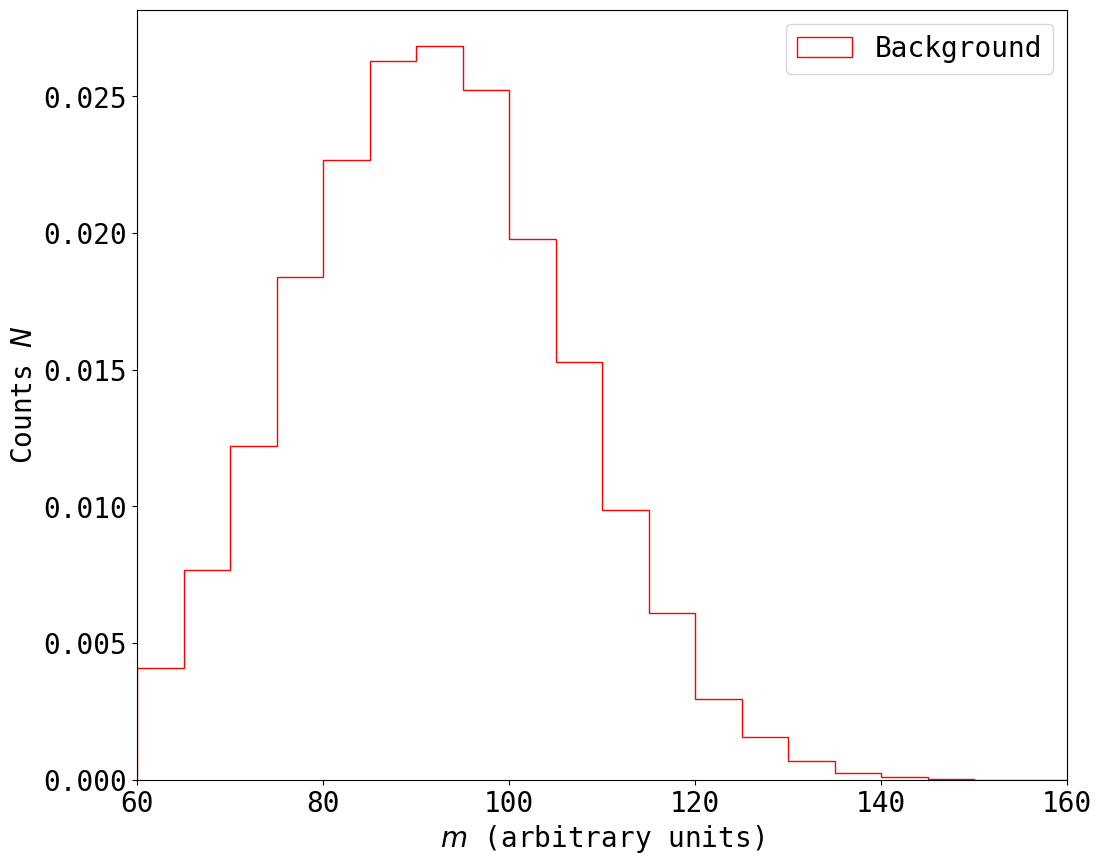

The matplotlib source for this figure: (Note: this script raises an exception after producing the figure.)
import numpy as np
import matplotlib.pyplot as plt
import matplotlib as mpl
from scipy.interpolate import CubicSpline

## Defining the fonts before plotting:

plt.rcParams.update({
    "text.usetex": True,
    "font.family": "monospace",  # Use monospace font
    "text.latex.preamble": r"\usepackage{courier}"  # Use Courier font
})
mpl.rcParams.update(mpl.rcParamsDefault)

plt.rcParams.update({
    'font.family': 'monospace',  # monospace font
    "text.latex.preamble": r"\usepackage{courier}",
    'font.size': 20,
    'axes.titlesize': 20,
    'axes.labelsize': 20,
    'xtick.labelsize': 20,
    'ytick.labelsize': 20,
    'legend.fontsize': 20,
    'figure.titlesize': 20,
})

# Approximation of the error function

def erf(x):
    x0 = np.abs(x)
    sign = np.sign(x)
    p = 0.3275911
    a1 = 0.254829592
    a2 = -0.284496736
    a3 = 1.421413741
    a4 = -1.453152027
    a5 = 1.061405429
    t = 1.0 / (1.0 + p * x0)
    return (1.0 - ((a1*t + a2*t**2 + a3*t**3 + a4*t**4 + a5*t**5) * np.exp(-x0**2)))*sign

## From Abramowitz & Stegun (1964), formula 7.1.26, Handbook of Mathematical Functions: with Formulas, Graphs, and Mathematical Tables

### Truncated Gaussian distribution

# The limits for the distribution are:

xmin = 60
xmax = 160

# The CDF of a gaussian distribution:

def GCDF(x):
    return 1/2 * (1 + erf(x/np.sqrt(2))) 

# The PDF and CDF of the truncated gaussian distribution: 

def TruncatedGaussianPDF(x, mu, sigma, xmin, xmax):
    xi = (x - mu) / sigma
    alpha = (xmin - mu) / sigma
    beta = (xmax - mu) / sigma
    Z = GCDF(beta) - GCDF(alpha)
    return np.exp(-xi**2/2) / (sigma * np.sqrt(2 * np.pi) * Z)

def TruncatedGaussianCDF(x, mu, sigma, xmin, xmax):
    xi = (x - mu) / sigma
    alpha = (xmin - mu) / sigma
    beta = (xmax - mu) / sigma
    Z = GCDF(beta) - GCDF(alpha)
    return (GCDF(xi) - GCDF(alpha)) / Z 

from scipy.interpolate import CubicSpline

def SamplingTruncatedGaussian(mu, sigma, xmin, xmax, size = 1000, steps = 0.01):
    func = TruncatedGaussianCDF(np.arange(xmin, xmax, steps), mu, sigma, xmin, xmax)
    inter = CubicSpline(func, np.arange(xmin, xmax, steps))
    rand = np.random.rand(size)
    samples = inter(rand)
    return samples

samplesize = 50000

sample1 = SamplingTruncatedGaussian(91.2, 15, xmin, xmax, size=samplesize, steps=0.0001)
sample2 = SamplingTruncatedGaussian(125, 17, xmin, xmax, size=samplesize, steps=0.0001)

# Defining bin edges for a histogram with 20 equidistant bins between 60 and 160
bins = np.linspace(60, 160, 21)

counts1 = np.histogram(sample1, bins=bins)[0]

weights_sumBCKG = 500/samplesize*counts1

plt.figure(figsize=(12, 10))
plt.xlim(60, 160)

plt.hist(bins[:-1], bins=bins, density=True, weights=weights_sumBCKG, edgecolor='red', histtype='step', label='Background')
plt.legend()
plt.xlabel(r"$m$ (arbitrary units)")
plt.ylabel(r"Counts $N$")
plt.savefig("plots/Background.pdf", bbox_inches='tight')

plt.figure(figsize=(12, 10))
counts2 = np.histogram(sample2, bins=bins)[0]

weights_sumSGN = 30/samplesize*counts2

plt.hist(bins[:-1], bins, density=False, weights=weights_sumSGN, edgecolor='blue', histtype='step', label='Signal')
plt.xlim(60, 160)
plt.legend()
plt.xlabel(r"$m$ (arbitrary units)")
plt.ylabel(r"Counts $N$")
plt.savefig("plots/Signal.pdf", bbox_inches='tight')

plt.figure(figsize=(12, 10))
plt.hist(bins[:-1], bins=bins, density=False, weights=500/samplesize*counts1, edgecolor='red', histtype='step', label='Background')
plt.hist(bins[:-1], bins=bins, density=False, weights=30/samplesize*counts2, edgecolor='blue', histtype='step', label='Signal')
plt.xlim(60, 160)
plt.legend()
plt.xlabel(r"$m$ (arbitrary units)")
plt.ylabel(r"Counts $N$")
plt.savefig("plots/Back_and_Signal.pdf", bbox_inches='tight')

weights_sum = 500/samplesize *counts1 + 30/samplesize*counts2

plt.figure(figsize=(12, 10))
plt.hist(bins[:-1], bins=bins, density=False, weights=weights_sum, edgecolor='green', histtype='step', label='Background + Signal')
plt.hist(bins[:-1], bins=bins, density=False, weights=500/samplesize*counts1, edgecolor='red', histtype='step', label='Background')
plt.hist(bins[:-1], bins=bins, density=False, weights=30/samplesize*counts2, edgecolor='blue', histtype='step', label='Signal')
plt.xlim(60, 160)
plt.legend()
plt.xlabel(r"$m$ (arbitrary units)")
plt.ylabel(r"Counts $N$")
plt.savefig("plots/Back_plus_Signal.pdf", bbox_inches='tight')

# Generating the systematic uncertainties that require a new samplings:

# Systematic 1: Variation of the variance of the distributions.

sigmavar = 2

sampleSys111 = SamplingTruncatedGaussian(91.2, 15 + sigmavar, xmin, xmax, size=samplesize, steps=0.005)
sampleSys121 = SamplingTruncatedGaussian(125, 17 + sigmavar, xmin, xmax, size=samplesize, steps=0.005)

sampleSys112 = SamplingTruncatedGaussian(91.2, 15 - sigmavar, xmin, xmax, size=samplesize, steps=0.005)
sampleSys122 = SamplingTruncatedGaussian(125, 17 - sigmavar, xmin, xmax, size=samplesize, steps=0.005)

# Systematic 2: Variation of the means of the distributions.

muvar = 10

sampleSys211 = SamplingTruncatedGaussian(91.2 + muvar, 15, xmin, xmax, size=samplesize, steps=0.005)
sampleSys221 = SamplingTruncatedGaussian(125 + muvar, 17, xmin, xmax, size=samplesize, steps=0.005)

sampleSys212 = SamplingTruncatedGaussian(91.2 - muvar, 15, xmin, xmax, size=samplesize, steps=0.005)
sampleSys222 = SamplingTruncatedGaussian(125 - muvar, 17, xmin, xmax, size=samplesize, steps=0.005)

# Systematic 1: Variation of the variance of the distributions.

countsSys111 = np.histogram(sampleSys111, bins=bins)[0]
countsSys121 = np.histogram(sampleSys121, bins=bins)[0]
countsSys112 = np.histogram(sampleSys112, bins=bins)[0]
countsSys122 = np.histogram(sampleSys122, bins=bins)[0]

weights_sys1plusBCKG = 500/samplesize*countsSys111
weights_sys1plusSGN = 30/samplesize*countsSys121
weights_sys1minusBCKG = 500/samplesize*countsSys112
weights_sys1minusSGN = 30/samplesize*countsSys122

weights_sys1plus = weights_sys1plusBCKG + weights_sys1plusSGN
weights_sys1minus = weights_sys1minusBCKG + weights_sys1minusSGN


fig, ax = plt.subplots(2, 1, gridspec_kw={'height_ratios': [4, 1]}, figsize=(12, 10), sharex=False)

ax[0].hist(bins[:-1], bins=bins, density=False, weights=weights_sys1plus, edgecolor='blue', histtype='step', label='Systematic 1 +')
ax[0].hist(bins[:-1], bins=bins, density=False, weights=weights_sys1minus, edgecolor='red', histtype='step', label='Systematic 1 -')
ax[0].hist(bins[:-1], bins=bins, density=False, weights=weights_sum, edgecolor='green', histtype='step', label='Baseline')
ax[0].set_xlim(60, 160)
ax[1].set_xlim(60, 160)
ax[0].legend()

ax[1].scatter(bins[:-1] + (bins[1]-bins[0])/2, weights_sys1plus / weights_sum, color='blue')
ax[1].scatter(bins[:-1] + (bins[1]-bins[0])/2, weights_sys1minus / weights_sum, color='red')


ax[1].set_xlim(60, 160)
ax[1].set_xlabel(r"$m$ (arbitrary units)")
ax[0].set_ylabel(r"Counts $N$")
ax[1].set_ylabel(r"$N^{\pm}_i / N_i$")

ax[1].grid()

plt.savefig("plots/Systematic_1.pdf", bbox_inches='tight')

# Systematic 2: Variation of the means of the distributions.

countsSys211 = np.histogram(sampleSys211, bins=bins)[0]
countsSys221 = np.histogram(sampleSys221, bins=bins)[0]
countsSys212 = np.histogram(sampleSys212, bins=bins)[0]
countsSys222 = np.histogram(sampleSys222, bins=bins)[0]

weights_sys2plusBCKG = 500/samplesize*countsSys211
weights_sys2plusSGN = 30/samplesize*countsSys221
weights_sys2minusBCKG = 500/samplesize*countsSys212
weights_sys2minusSGN = 30/samplesize*countsSys222

weights_sys2plus = weights_sys2plusBCKG + weights_sys2plusSGN
weights_sys2minus = weights_sys2minusBCKG + weights_sys2minusSGN

fig, ax = plt.subplots(2, 1, gridspec_kw={'height_ratios': [4, 1]}, figsize=(12, 10), sharex=False)

ax[0].hist(bins[:-1], bins=bins, density=False, weights=weights_sys2plus, edgecolor='blue', histtype='step', label='Systematic 2 +')
ax[0].hist(bins[:-1], bins=bins, density=False, weights=weights_sys2minus, edgecolor='red', histtype='step', label='Systematic 2 -')
ax[0].hist(bins[:-1], bins=bins, density=False, weights=weights_sum, edgecolor='green', histtype='step', label='Baseline')

ax[0].set_xlim(60, 160)
ax[0].legend()

ax[1].scatter(bins[:-1] + (bins[1]-bins[0])/2, weights_sys2plus / weights_sum, color='blue')
ax[1].scatter(bins[:-1] + (bins[1]-bins[0])/2, weights_sys2minus / weights_sum, color='red')
ax[1].set_xlim(60, 160)
ax[1].set_xlabel(r"$m$ (arbitrary units)")
ax[0].set_ylabel(r"Counts $N$")
ax[1].set_ylabel(r"$N^{\pm}_i / N_i$")

ax[1].grid()

plt.savefig("plots/Systematic_2.pdf", bbox_inches='tight')

# Systematic 3: Adding a factor to the counts.

count_scale = 1.2

weights_sys3plusBCKG = count_scale * weights_sumBCKG
weights_sys3plusSGN = count_scale * weights_sumSGN
weights_sys3minusBCKG = weights_sumBCKG / count_scale
weights_sys3minusSGN = weights_sumSGN / count_scale

weights_sys3plus = count_scale * weights_sum
weights_sys3minus = weights_sum / count_scale

fig, ax = plt.subplots(2, 1, gridspec_kw={'height_ratios': [4, 1]}, figsize=(12, 10), sharex=False)


ax[0].hist(bins[:-1], bins=bins, density=False, weights=weights_sys3plus, edgecolor='blue', histtype='step', label='Systematic 3 +')
ax[0].hist(bins[:-1], bins=bins, density=False, weights=weights_sys3minus, edgecolor='red', histtype='step', label='Systematic 3 -')
ax[0].hist(bins[:-1], bins=bins, density=False, weights=weights_sum, edgecolor='green', histtype='step', label='Baseline')
ax[0].set_xlim(60, 160)
ax[0].legend()

ax[1].scatter(bins[:-1] + (bins[1]-bins[0])/2, weights_sys3plus / weights_sum, color='blue')
ax[1].scatter(bins[:-1] + (bins[1]-bins[0])/2, weights_sys3minus / weights_sum, color='red')
ax[1].set_xlabel(r"$m$ (arbitrary units)")
ax[0].set_ylabel(r"Counts $N$")
ax[1].set_ylabel(r"$N^{\pm}_i / N_i$")
ax[1].set_xlim(60, 160)
ax[1].grid()

plt.savefig("plots/Systematic_3.pdf", bbox_inches='tight')

# Systematic 4: Assymetric factor that depends m, decreasing or increasing with m.

count_scale = 0.9*(1/(bins[-2] - bins[0])*bins[:-1]) 
invcount_scale = 0.9*(-1/(bins[-2] - bins[0])*bins[:-1]+2)

weights_sys4plusBCKG = count_scale*weights_sumBCKG
weights_sys4minusBCKG = invcount_scale*weights_sumBCKG
weights_sys4plusSGN = count_scale*weights_sumSGN
weights_sys4minusSGN = invcount_scale*weights_sumSGN

weights_sys4plus = weights_sys4plusBCKG + weights_sys4plusSGN
weights_sys4minus = weights_sys4minusBCKG + weights_sys4minusSGN

fig, ax = plt.subplots(2, 1, gridspec_kw={'height_ratios': [4, 1]}, figsize=(12, 10), sharex=False)

ax[0].hist(bins[:-1], bins=bins, density=False, weights=weights_sys4plus, edgecolor='blue', histtype='step', label='Systematic 4 +')
ax[0].hist(bins[:-1], bins=bins, density=False, weights=weights_sys4minus, edgecolor='red', histtype='step', label='Systematic 4 -')
ax[0].hist(bins[:-1], bins=bins, density=False, weights=weights_sum, edgecolor='green', histtype='step', label='Baseline')
ax[0].set_xlim(60, 160)
ax[0].legend()

ax[1].scatter(bins[:-1] + (bins[1]-bins[0])/2, weights_sys4plus / weights_sum, color='blue')
ax[1].scatter(bins[:-1] + (bins[1]-bins[0])/2, weights_sys4minus / weights_sum, color='red')
ax[1].set_xlim(60, 160)
ax[1].set_xlabel(r"$m$ (arbitrary units)")
ax[0].set_ylabel(r"Counts $N$")
ax[1].set_ylabel(r"$N^{\pm}_i / N_i$")
ax[1].grid()

plt.savefig("plots/Systematic_4.pdf", bbox_inches='tight')

np.savez("weights.npz", bins = bins, weights_sumBCKG=weights_sumBCKG, weights_sumSGN=weights_sumSGN,
         weights_sys1plusBCKG=weights_sys1plusBCKG, weights_sys1plusSGN=weights_sys1plusSGN, weights_sys1minusBCKG=weights_sys1minusBCKG, weights_sys1minusSGN=weights_sys1minusSGN,
         weights_sys2plusBCKG=weights_sys2plusBCKG, weights_sys2minusBCKG=weights_sys2minusBCKG, weights_sys2plusSGN=weights_sys2plusSGN, weights_sys2minusSGN=weights_sys2minusSGN,
         weights_sys3plusBCKG=weights_sys3plusBCKG, weights_sys3minusBCKG=weights_sys3minusBCKG, weights_sys3plusSGN=weights_sys3plusSGN, weights_sys3minusSGN=weights_sys3minusSGN,
         weights_sys4plusBCKG=weights_sys4plusBCKG, weights_sys4minusBCKG=weights_sys4minusBCKG, weights_sys4plusSGN=weights_sys4plusSGN, weights_sys4minusSGN=weights_sys4minusSGN)